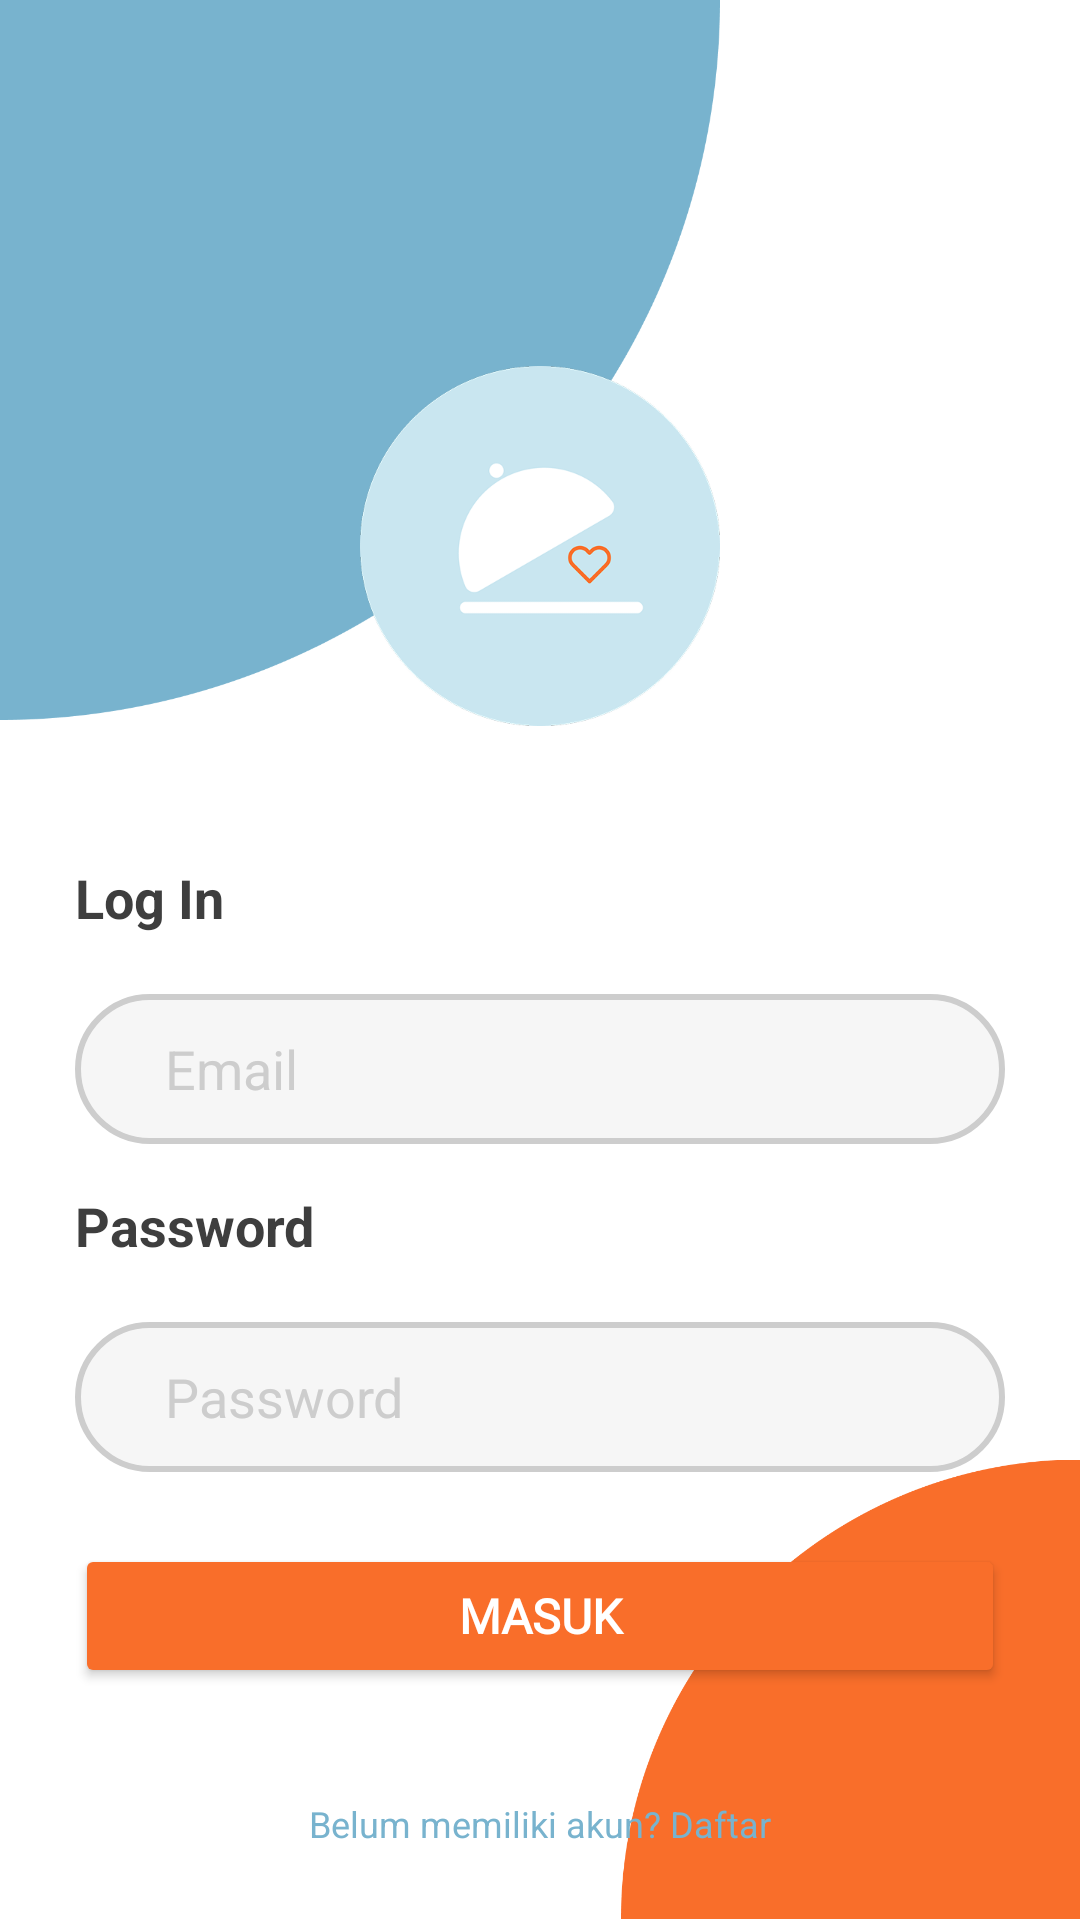

Android layout source for this screen:
<!-- AndroidManifest.xml: application theme Theme.ProyekAkhirPAM -->
<!-- res/layout/activity_login.xml -->
<?xml version="1.0" encoding="utf-8"?>
<androidx.constraintlayout.widget.ConstraintLayout xmlns:android="http://schemas.android.com/apk/res/android"
    xmlns:app="http://schemas.android.com/apk/res-auto"
    xmlns:tools="http://schemas.android.com/tools"
    android:id="@+id/main"
    android:layout_width="match_parent"
    android:layout_height="match_parent"
    android:background="@color/design_default_color_background">

    <ImageView
        android:id="@+id/ellipseTop"
        android:layout_width="240dp"
        android:layout_height="240dp"
        android:src="@drawable/ellipse1"
        android:scaleType="fitXY"
        app:layout_constraintTop_toTopOf="parent"
        app:layout_constraintStart_toStartOf="parent"/>

    <ImageView
        android:id="@+id/ellipseBottom"
        android:layout_width="153dp"
        android:layout_height="154dp"
        android:src="@drawable/ellipse2"
        app:layout_constraintBottom_toBottomOf="parent"
        app:layout_constraintEnd_toEndOf="parent" />

    <ImageView
        android:id="@+id/logo"
        android:layout_width="120dp"
        android:layout_height="120dp"
        android:src="@drawable/logo_app"
        android:layout_marginTop="122dp"
        app:layout_constraintTop_toTopOf="parent"
        app:layout_constraintStart_toStartOf="parent"
        app:layout_constraintEnd_toEndOf="parent"/>

    <LinearLayout
        android:id="@+id/content"
        android:layout_width="match_parent"
        android:layout_height="wrap_content"
        android:orientation="vertical"
        android:padding="25dp"
        android:layout_marginTop="5dp"
        app:layout_constraintTop_toBottomOf="@id/logo"
        app:layout_constraintLeft_toLeftOf="parent"
        app:layout_constraintRight_toRightOf="parent" >

        <TextView
            android:layout_width="wrap_content"
            android:layout_height="wrap_content"
            android:text="Log In"
            android:textSize="18sp"
            android:textStyle="bold"
            android:textColor="@color/grey"
            android:layout_marginTop="15dp"/>

        <EditText
            android:id="@+id/et_email"
            android:layout_width="match_parent"
            android:layout_height="50dp"
            android:background="@drawable/bg_input"
            android:layout_marginTop="20dp"
            android:paddingLeft="30dp"
            android:hint="Email"
            android:inputType="textEmailAddress"
            android:textColor="@color/grey"
            android:textColorHint="@color/light_grey_text"/>

        <TextView
            android:layout_width="wrap_content"
            android:layout_height="wrap_content"
            android:text="Password"
            android:textSize="18sp"
            android:textStyle="bold"
            android:textColor="@color/grey"
            android:layout_marginTop="15dp"/>

        <EditText
            android:id="@+id/et_password"
            android:layout_width="match_parent"
            android:layout_height="50dp"
            android:background="@drawable/bg_input"
            android:layout_marginTop="20dp"
            android:paddingLeft="30dp"
            android:hint="Password"
            android:inputType="textPassword"
            android:textColor="@color/grey"
            android:textColorHint="@color/light_grey_text"/>

        <Button
            android:id="@+id/button_login"
            android:layout_width="match_parent"
            android:layout_height="48dp"
            android:layout_marginTop="24dp"
            android:backgroundTint="@color/orange"
            android:text="Masuk"
            android:textColor="@color/white"
            android:textSize="16sp"
            style="@style/lexend_semibold"/>

    </LinearLayout>

    <TextView
        android:id="@+id/register_link"
        android:layout_width="wrap_content"
        android:layout_height="wrap_content"
        android:text="Belum memiliki akun? Daftar"
        android:textSize="12sp"
        android:textStyle="normal"
        android:textColor="@color/tosca"
        android:layout_marginTop="12dp"
        app:layout_constraintTop_toBottomOf="@id/content"
        app:layout_constraintRight_toRightOf="parent"
        app:layout_constraintLeft_toLeftOf="parent"/>

</androidx.constraintlayout.widget.ConstraintLayout>
<!-- resources referenced by this layout -->
<resources>
  <color name="grey">#3E3E3E</color>
  <color name="light_grey_text">#CDCDCD</color>
  <color name="orange">#F96E2A</color>
  <color name="tosca">#78B3CE</color>
  <color name="white">#FFFFFFFF</color>
  <!-- drawable bg_input (drawable) -->
  <?xml version="1.0" encoding="utf-8"?>
  <shape xmlns:android="http://schemas.android.com/apk/res/android">
      <solid
          android:color="@color/light_grey_fill"/>
      <stroke
          android:color="@color/light_grey_text"
          android:width="2dp"/>
      <corners
          android:radius="25dp"/>
  </shape>
  <!-- drawable ellipse1: png bitmap (drawable, 14737 bytes) -->
  <!-- drawable ellipse2: png bitmap (drawable, 9721 bytes) -->
  <!-- drawable logo_app: png bitmap (drawable, 32319 bytes) -->
  <style name="lexend_semibold">
          <item name="android:fontFamily">@font/lexend_variable</item>
          <item name="android:textFontWeight">700</item>
      </style>
  <style name="Theme.ProyekAkhirPAM" parent="Base.Theme.ProyekAkhirPAM" />
  <color name="light_grey_fill">#F6F6F6</color>
  <style name="Base.Theme.ProyekAkhirPAM" parent="Theme.Material3.DayNight.NoActionBar">
          
          <item name="colorPrimary">@color/white</item>
      </style>
</resources>
